Run: headless pygame with SDL's dummy video driver; simulated clock (each Clock.tick advances the game by its frame time, no real sleeping); random seed 0; keys injected as events and as key.get_pressed() state; no mouse input; restart key R tapped at the start of phases 3 and 4.
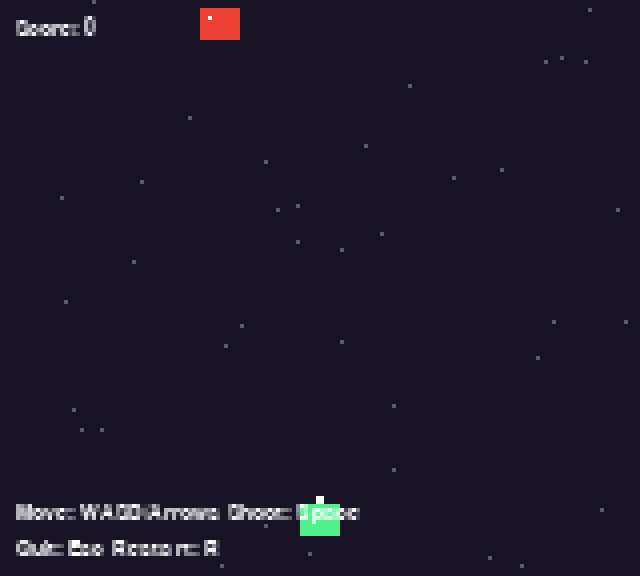
Frame 1 of 4 · flips 1–60 · no input
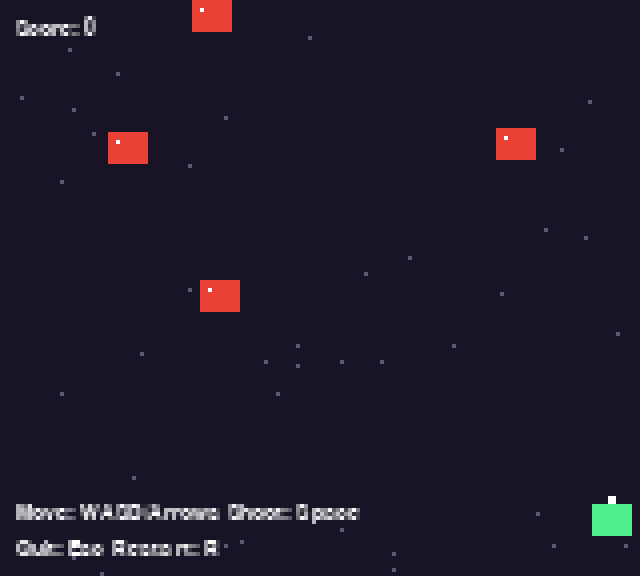
Frame 2 of 4 · flips 61–180 · tapped SPACE, RETURN · held RIGHT (→), D
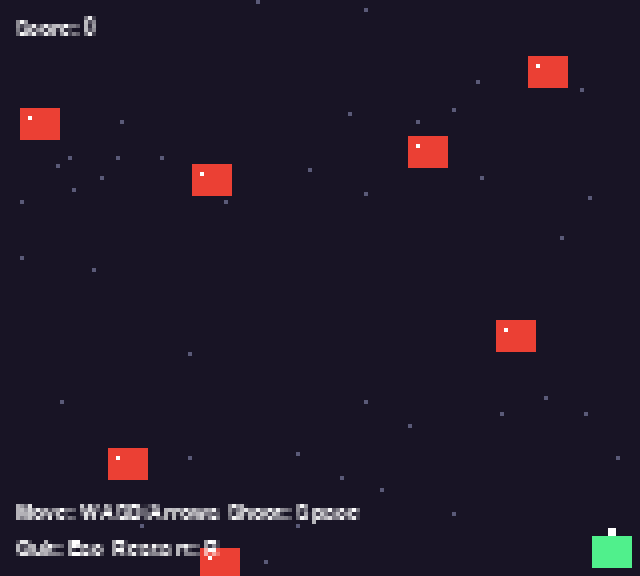
Frame 3 of 4 · flips 181–300 · tapped R · held DOWN (↓), S
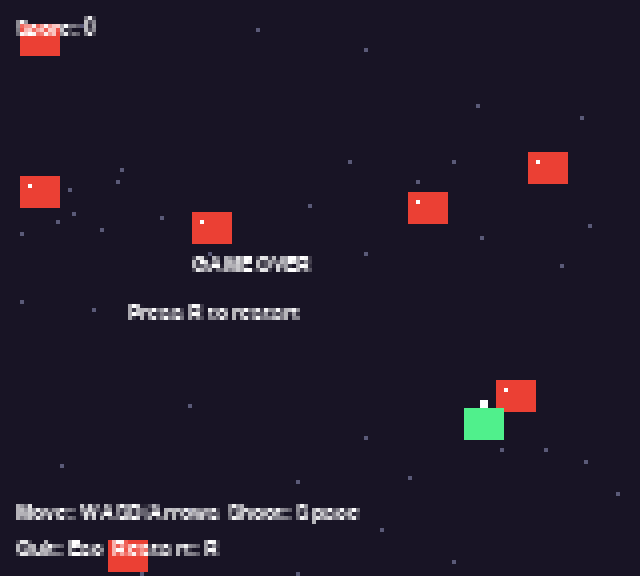
Frame 4 of 4 · flips 301–420 · tapped R · held LEFT (←), A, UP (↑), W

The pygame program that drew these frames:

import math
import random
import sys

import pygame


# ---------------------------
# Config (pixel look & feel)
# ---------------------------
# We render to a low-res surface and scale it up using nearest-neighbor
# to achieve crisp pixel art even with primitive rectangles.
VIRTUAL_W, VIRTUAL_H = 160, 144  # Game Boy-like resolution
SCALE = 4  # Window size = VIRTUAL_* * SCALE
WINDOW_W, WINDOW_H = VIRTUAL_W * SCALE, VIRTUAL_H * SCALE
FPS = 60

PLAYER_SPEED = 80  # pixels/sec on virtual surface
BULLET_SPEED = 200
ENEMY_SPEED_MIN = 20
ENEMY_SPEED_MAX = 45
ENEMY_SPAWN_EVERY = 0.6  # seconds
MAX_ENEMIES = 30

# Colors (RGB)
BLACK = (15, 12, 20)
WHITE = (255, 255, 255)
BG_DARK = (24, 20, 37)
PLAYER_GREEN = (80, 240, 140)
BULLET_YELLOW = (255, 232, 99)
ENEMY_RED = (235, 64, 52)
STAR_DIM = (90, 90, 120)


def clamp(v, lo, hi):
	return max(lo, min(hi, v))


class Player:
	def __init__(self):
		self.w, self.h = 10, 8
		self.x = VIRTUAL_W // 2 - self.w // 2
		self.y = VIRTUAL_H - self.h - 10
		self.cooldown = 0.0
		self.cooldown_time = 0.18

	def rect(self):
		return pygame.Rect(int(self.x), int(self.y), self.w, self.h)

	def update(self, dt, keys):
		dx = dy = 0.0
		if keys[pygame.K_LEFT] or keys[pygame.K_a]:
			dx -= 1
		if keys[pygame.K_RIGHT] or keys[pygame.K_d]:
			dx += 1
		if keys[pygame.K_UP] or keys[pygame.K_w]:
			dy -= 1
		if keys[pygame.K_DOWN] or keys[pygame.K_s]:
			dy += 1

		if dx and dy:
			inv = 1 / math.sqrt(2)
			dx *= inv
			dy *= inv

		self.x += dx * PLAYER_SPEED * dt
		self.y += dy * PLAYER_SPEED * dt
		self.x = clamp(self.x, 2, VIRTUAL_W - self.w - 2)
		self.y = clamp(self.y, 2, VIRTUAL_H - self.h - 2)

		if self.cooldown > 0:
			self.cooldown -= dt

	def can_shoot(self):
		return self.cooldown <= 0

	def shoot(self):
		self.cooldown = self.cooldown_time
		# bullet spawns from center top of player
		bx = self.x + self.w // 2 - 1
		by = self.y - 2
		return Bullet(bx, by)

	def draw(self, surf):
		# simple pixel ship: a trapezoid-ish rectangle with a nose
		r = self.rect()
		pygame.draw.rect(surf, PLAYER_GREEN, r)
		# nose
		pygame.draw.rect(surf, WHITE, (r.centerx - 1, r.y - 2, 2, 2))


class Bullet:
	def __init__(self, x, y):
		self.w, self.h = 2, 4
		self.x, self.y = x, y
		self.dead = False

	def rect(self):
		return pygame.Rect(int(self.x), int(self.y), self.w, self.h)

	def update(self, dt):
		self.y -= BULLET_SPEED * dt
		if self.y < -self.h:
			self.dead = True

	def draw(self, surf):
		pygame.draw.rect(surf, BULLET_YELLOW, self.rect())


class Enemy:
	def __init__(self):
		self.w, self.h = 10, 8
		self.x = random.randint(2, VIRTUAL_W - self.w - 2)
		self.y = -self.h - 2
		self.speed = random.uniform(ENEMY_SPEED_MIN, ENEMY_SPEED_MAX)
		self.dead = False

	def rect(self):
		return pygame.Rect(int(self.x), int(self.y), self.w, self.h)

	def update(self, dt):
		self.y += self.speed * dt
		if self.y > VIRTUAL_H + self.h:
			self.dead = True

	def draw(self, surf):
		pygame.draw.rect(surf, ENEMY_RED, self.rect())
		# small eye pixel for character
		r = self.rect()
		pygame.draw.rect(surf, WHITE, (r.x + 2, r.y + 2, 1, 1))


class Starfield:
	def __init__(self, count=40):
		self.stars = [
			[random.randint(0, VIRTUAL_W - 1), random.randint(0, VIRTUAL_H - 1), random.uniform(10, 30)]
			for _ in range(count)
		]

	def update(self, dt):
		for star in self.stars:
			star[1] += star[2] * dt
			if star[1] >= VIRTUAL_H:
				star[0] = random.randint(0, VIRTUAL_W - 1)
				star[1] = 0
				star[2] = random.uniform(10, 30)

	def draw(self, surf):
		for x, y, speed in self.stars:
			surf.set_at((int(x), int(y)), STAR_DIM)


def draw_text(surf, text, x, y, color=WHITE):
	# tiny 5x7 pixel font via pygame's default font scaled down is blurry,
	# so use pygame's font but keep it small; still fine for prototype.
	font = pygame.font.SysFont("Consolas", 8)
	img = font.render(text, True, color)
	surf.blit(img, (x, y))


def main():
	pygame.init()
	pygame.display.set_caption("Pixel Shooter")

	# Create window (scaled) and virtual surface
	window = pygame.display.set_mode((WINDOW_W, WINDOW_H))
	virtual = pygame.Surface((VIRTUAL_W, VIRTUAL_H))

	clock = pygame.time.Clock()
	running = True
	game_over = False

	player = Player()
	bullets = []
	enemies = []
	starfield = Starfield()

	spawn_timer = 0.0
	score = 0

	while running:
		dt = clock.tick(FPS) / 1000.0

		for event in pygame.event.get():
			if event.type == pygame.QUIT:
				running = False
			if event.type == pygame.KEYDOWN:
				if event.key == pygame.K_ESCAPE:
					running = False
				if game_over and event.key == pygame.K_r:
					# reset game
					player = Player()
					bullets = []
					enemies = []
					score = 0
					game_over = False

		keys = pygame.key.get_pressed()

		if not game_over:
			# Update
			player.update(dt, keys)
			if keys[pygame.K_SPACE] and player.can_shoot():
				bullets.append(player.shoot())

			for b in bullets:
				b.update(dt)
			bullets = [b for b in bullets if not b.dead]

			spawn_timer += dt
			if spawn_timer >= ENEMY_SPAWN_EVERY:
				spawn_timer = 0
				if len(enemies) < MAX_ENEMIES:
					enemies.append(Enemy())

			for e in enemies:
				e.update(dt)
			enemies = [e for e in enemies if not e.dead]

			# Collisions
			pr = player.rect()
			for e in enemies:
				if pr.colliderect(e.rect()):
					game_over = True
					break

			if not game_over:
				for b in bullets:
					br = b.rect()
					for e in enemies:
						if br.colliderect(e.rect()):
							b.dead = True
							e.dead = True
							score += 1
							break

			starfield.update(dt)

		# Draw
		virtual.fill(BG_DARK)
		starfield.draw(virtual)

		for b in bullets:
			b.draw(virtual)
		for e in enemies:
			e.draw(virtual)
		player.draw(virtual)

		draw_text(virtual, f"Score: {score}", 4, 4)
		draw_text(virtual, "Move: WASD/Arrows  Shoot: Space", 4, VIRTUAL_H - 18)
		draw_text(virtual, "Quit: Esc  Restart: R", 4, VIRTUAL_H - 9)

		if game_over:
			draw_text(virtual, "GAME OVER", VIRTUAL_W // 2 - 32, VIRTUAL_H // 2 - 8, WHITE)
			draw_text(virtual, "Press R to restart", VIRTUAL_W // 2 - 48, VIRTUAL_H // 2 + 4, WHITE)

		# Scale up to window using nearest-neighbor
		pygame.transform.scale(virtual, (WINDOW_W, WINDOW_H), window)
		pygame.display.flip()

	pygame.quit()
	return 0


if __name__ == "__main__":
	sys.exit(main())
